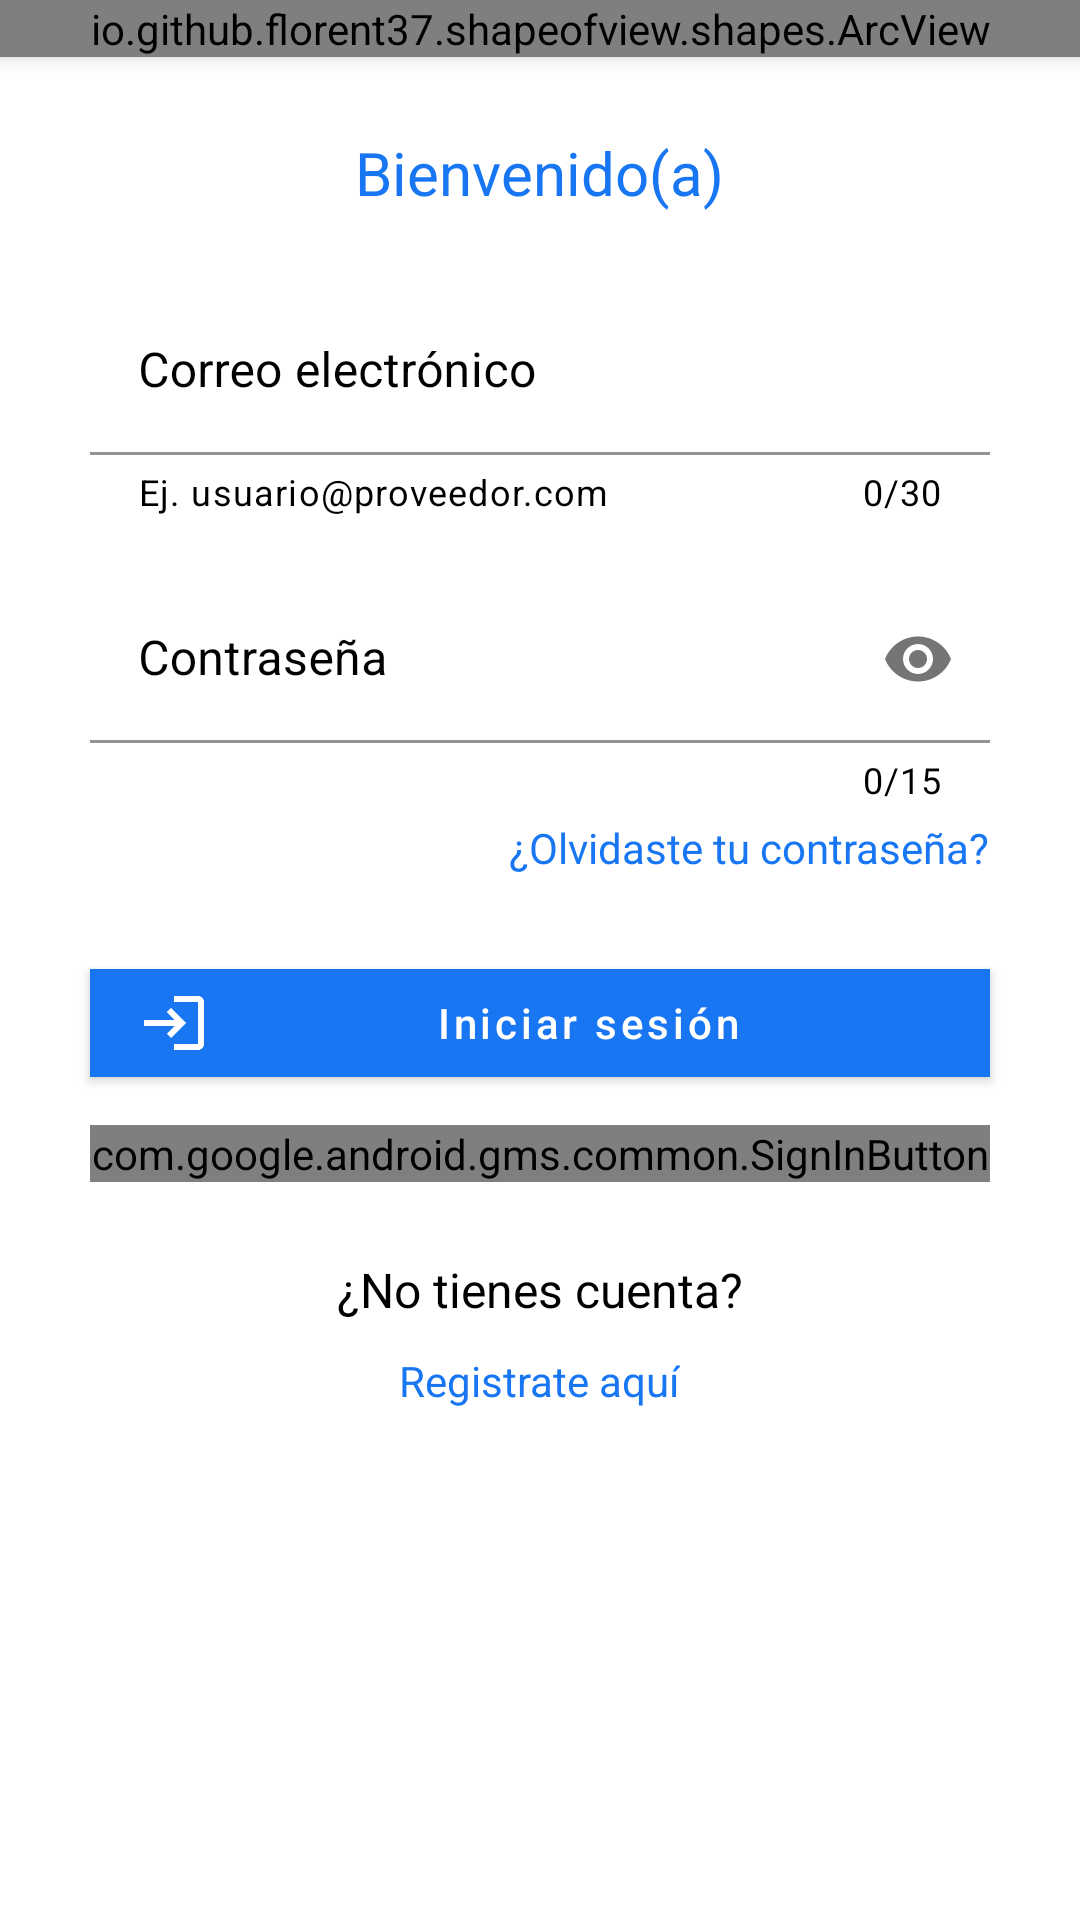

The Android layout XML behind this screen, and the referenced resources:
<!-- AndroidManifest.xml: application theme Theme.Blueshare -->
<!-- res/layout/activity_main.xml -->
<?xml version="1.0" encoding="utf-8"?>
<androidx.coordinatorlayout.widget.CoordinatorLayout xmlns:android="http://schemas.android.com/apk/res/android"
    xmlns:app="http://schemas.android.com/apk/res-auto"
    xmlns:tools="http://schemas.android.com/tools"
    android:id="@+id/coordinatorLogin"
    android:layout_width="match_parent"
    android:layout_height="match_parent"
    android:fitsSystemWindows="true"
    tools:context=".activities.MainActivity">

    <androidx.core.widget.NestedScrollView
        android:layout_width="match_parent"
        android:layout_height="match_parent">

        <LinearLayout
            android:layout_width="match_parent"
            android:layout_height="wrap_content"
            android:orientation="vertical">

            <io.github.florent37.shapeofview.shapes.ArcView
                android:layout_width="match_parent"
                android:layout_height="wrap_content"
                android:elevation="4dp"
                app:shape_arc_height="20dp"
                app:shape_arc_position="bottom">

                <View
                    android:layout_width="match_parent"
                    android:layout_height="match_parent"
                    android:background="@drawable/gradient_main" />

                <androidx.constraintlayout.widget.ConstraintLayout
                    android:layout_width="match_parent"
                    android:layout_height="wrap_content"
                    android:layout_gravity="top|center"
                    android:layout_margin="20dp">

                    <com.google.android.material.textview.MaterialTextView
                        android:id="@+id/textViewAppName"
                        android:layout_width="0dp"
                        android:layout_height="wrap_content"
                        android:text="@string/app_name"
                        android:textAlignment="center"
                        android:textColor="@color/colorAccent"
                        android:textSize="34sp"
                        android:textStyle="bold"
                        app:layout_constraintBottom_toTopOf="@id/imageViewIconApp"
                        app:layout_constraintEnd_toEndOf="parent"
                        app:layout_constraintStart_toStartOf="parent"
                        app:layout_constraintTop_toTopOf="parent" />

                    <com.google.android.material.imageview.ShapeableImageView
                        android:id="@+id/imageViewIconApp"
                        android:layout_width="0dp"
                        android:layout_height="150dp"
                        android:layout_gravity="center"
                        android:layout_marginTop="20dp"
                        android:src="@drawable/ic_icon_app_white"
                        app:layout_constraintBottom_toBottomOf="parent"
                        app:layout_constraintEnd_toEndOf="parent"
                        app:layout_constraintStart_toStartOf="parent"
                        app:layout_constraintTop_toBottomOf="@id/textViewAppName" />
                </androidx.constraintlayout.widget.ConstraintLayout>
            </io.github.florent37.shapeofview.shapes.ArcView>

            <com.google.android.material.textview.MaterialTextView
                android:layout_width="wrap_content"
                android:layout_height="wrap_content"
                android:layout_gravity="center"
                android:layout_marginTop="25dp"
                android:gravity="center"
                android:text="@string/welcome"
                android:textColor="@color/colorPrimary"
                android:textSize="20sp" />

            <com.google.android.material.textfield.TextInputLayout
                android:layout_width="match_parent"
                android:layout_height="wrap_content"
                android:layout_marginStart="30dp"
                android:layout_marginTop="25dp"
                android:layout_marginEnd="30dp"
                android:hint="@string/email"
                android:textColorHint="@color/black"
                app:boxBackgroundColor="@color/white"
                app:counterEnabled="true"
                app:counterMaxLength="30"
                app:counterTextColor="@color/black"
                app:errorEnabled="true"
                app:helperText="Ej. usuario@proveedor.com"
                app:helperTextEnabled="true"
                app:helperTextTextColor="@color/black"
                app:placeholderTextColor="@color/black"
                app:startIconDrawable="@drawable/ic_email">

                <com.google.android.material.textfield.TextInputEditText
                    android:id="@+id/textInputEmail"
                    android:layout_width="match_parent"
                    android:layout_height="wrap_content"
                    android:inputType="textEmailAddress|textMultiLine"
                    android:maxLength="30"
                    android:maxLines="3"
                    android:textColor="@color/black"
                    android:textColorHint="@color/black" />
            </com.google.android.material.textfield.TextInputLayout>

            <com.google.android.material.textfield.TextInputLayout
                android:layout_width="match_parent"
                android:layout_height="wrap_content"
                android:layout_marginStart="30dp"
                android:layout_marginTop="20dp"
                android:layout_marginEnd="30dp"
                android:hint="@string/password"
                android:textColorHint="@color/black"
                app:boxBackgroundColor="@color/white"
                app:counterEnabled="true"
                app:counterMaxLength="15"
                app:counterTextColor="@color/black"
                app:endIconMode="password_toggle"
                app:errorEnabled="true"
                app:placeholderTextColor="@color/black"
                app:startIconDrawable="@drawable/ic_lock">

                <com.google.android.material.textfield.TextInputEditText
                    android:id="@+id/textInputPassword"
                    android:layout_width="match_parent"
                    android:layout_height="wrap_content"
                    android:inputType="textPassword|textMultiLine"
                    android:maxLength="15"
                    android:maxLines="2"
                    android:textColor="@color/black"
                    android:textColorHint="@color/black" />
            </com.google.android.material.textfield.TextInputLayout>

            <com.google.android.material.textview.MaterialTextView
                android:id="@+id/forgotPassword"
                android:layout_width="wrap_content"
                android:layout_height="wrap_content"
                android:layout_gravity="end"
                android:layout_marginStart="30dp"
                android:layout_marginTop="5dp"
                android:layout_marginEnd="30dp"
                android:background="?android:attr/selectableItemBackground"
                android:text="@string/forgotPassword"
                android:textColor="@color/colorPrimary"
                android:textSize="14sp" />

            <com.google.android.material.button.MaterialButton
                android:id="@+id/btnLogin"
                android:layout_width="match_parent"
                android:layout_height="wrap_content"
                android:layout_marginStart="30dp"
                android:layout_marginTop="25dp"
                android:layout_marginEnd="30dp"
                android:backgroundTint="@color/colorPrimary"
                android:text="@string/login"
                android:textAllCaps="false"
                android:textColor="@color/colorAccent"
                app:cornerRadius="@dimen/corner_radius_rounded"
                app:icon="@drawable/ic_login"
                app:iconTint="@color/colorAccent" />

            <com.google.android.gms.common.SignInButton
                android:id="@+id/btnLoginGoogle"
                android:layout_width="match_parent"
                android:layout_height="wrap_content"
                android:layout_marginStart="30dp"
                android:layout_marginTop="10dp"
                android:layout_marginEnd="30dp" />

            <com.google.android.material.textview.MaterialTextView
                android:layout_width="wrap_content"
                android:layout_height="wrap_content"
                android:layout_gravity="bottom|center"
                android:layout_marginTop="25dp"
                android:layout_marginBottom="5dp"
                android:gravity="center"
                android:text="@string/notAccount"
                android:textColor="@color/black"
                android:textSize="16sp" />

            <com.google.android.material.textview.MaterialTextView
                android:id="@+id/textViewRegister"
                android:layout_width="wrap_content"
                android:layout_height="wrap_content"
                android:layout_gravity="bottom|center"
                android:layout_marginTop="5dp"
                android:layout_marginBottom="25dp"
                android:background="?android:attr/selectableItemBackground"
                android:gravity="center"
                android:text="@string/registerHere"
                android:textColor="@color/colorPrimary"
                android:textSize="14sp" />
        </LinearLayout>
    </androidx.core.widget.NestedScrollView>
</androidx.coordinatorlayout.widget.CoordinatorLayout>
<!-- resources referenced by this layout -->
<resources>
  <color name="black">#000000</color>
  <color name="colorAccent">#FFFFFF</color>
  <color name="colorPrimary">#1876f2</color>
  <color name="white">#FFFFFF</color>
  <!-- drawable gradient_main (drawable-xxxhdpi) -->
  <?xml version="1.0" encoding="utf-8"?>
  <selector xmlns:android="http://schemas.android.com/apk/res/android">
      <item>
          <shape>
              <gradient android:angle="90" android:endColor="#FFFEFF" android:startColor="#D7FFFE" android:type="linear" />
          </shape>
      </item>
  </selector>
  <!-- drawable ic_icon_app_white (drawable) -->
  <vector xmlns:android="http://schemas.android.com/apk/res/android"
      android:width="100dp"
      android:height="100dp"
      android:tint="@color/white"
      android:viewportWidth="24"
      android:viewportHeight="24">
      <path
          android:fillColor="@android:color/white"
          android:pathData="M11,14H9c0,-4.97 4.03,-9 9,-9v2C14.13,7 11,10.13 11,14zM18,11V9c-2.76,0 -5,2.24 -5,5h2C15,12.34 16.34,11 18,11zM7,4c0,-1.11 -0.89,-2 -2,-2S3,2.89 3,4s0.89,2 2,2S7,5.11 7,4zM11.45,4.5h-2C9.21,5.92 7.99,7 6.5,7h-3C2.67,7 2,7.67 2,8.5V11h6V8.74C9.86,8.15 11.25,6.51 11.45,4.5zM19,17c1.11,0 2,-0.89 2,-2s-0.89,-2 -2,-2s-2,0.89 -2,2S17.89,17 19,17zM20.5,18h-3c-1.49,0 -2.71,-1.08 -2.95,-2.5h-2c0.2,2.01 1.59,3.65 3.45,4.24V22h6v-2.5C22,18.67 21.33,18 20.5,18z" />
  </vector>
  <!-- drawable ic_login (drawable) -->
  <vector xmlns:android="http://schemas.android.com/apk/res/android"
      android:width="24dp"
      android:height="24dp"
      android:tint="@color/colorAccent"
      android:viewportWidth="24"
      android:viewportHeight="24">
      <path
          android:fillColor="@android:color/white"
          android:pathData="M11,7L9.6,8.4l2.6,2.6H2v2h10.2l-2.6,2.6L11,17l5,-5L11,7zM20,19h-8v2h8c1.1,0 2,-0.9 2,-2V5c0,-1.1 -0.9,-2 -2,-2h-8v2h8V19z" />
  </vector>
  <string name="app_name">Blueshare</string>
  <string name="email">Correo electrónico</string>
  <string name="forgotPassword">¿Olvidaste tu contraseña?</string>
  <string name="login">Iniciar sesión</string>
  <string name="notAccount">¿No tienes cuenta?</string>
  <string name="password">Contraseña</string>
  <string name="registerHere">Registrate aquí</string>
  <string name="welcome">Bienvenido(a)</string>
  <style name="Theme.Blueshare" parent="Theme.MaterialComponents.Light.NoActionBar">
          
          <item name="colorPrimary">@color/colorPrimary</item>
          <item name="colorPrimaryVariant">@color/colorPrimaryDark</item>
          <item name="colorOnPrimary">@color/colorAccent</item>
          
          <item name="colorSecondary">@color/colorPrimary</item>
          <item name="colorSecondaryVariant">@color/colorPrimaryDark</item>
          <item name="colorOnSecondary">@color/colorAccent</item>
          
          <item name="android:statusBarColor" tools:targetApi="l">?attr/colorPrimaryVariant</item>
          
          <item name="android:windowActivityTransitions">true</item>
      </style>
  <color name="colorPrimaryDark">#1876f2</color>
</resources>
